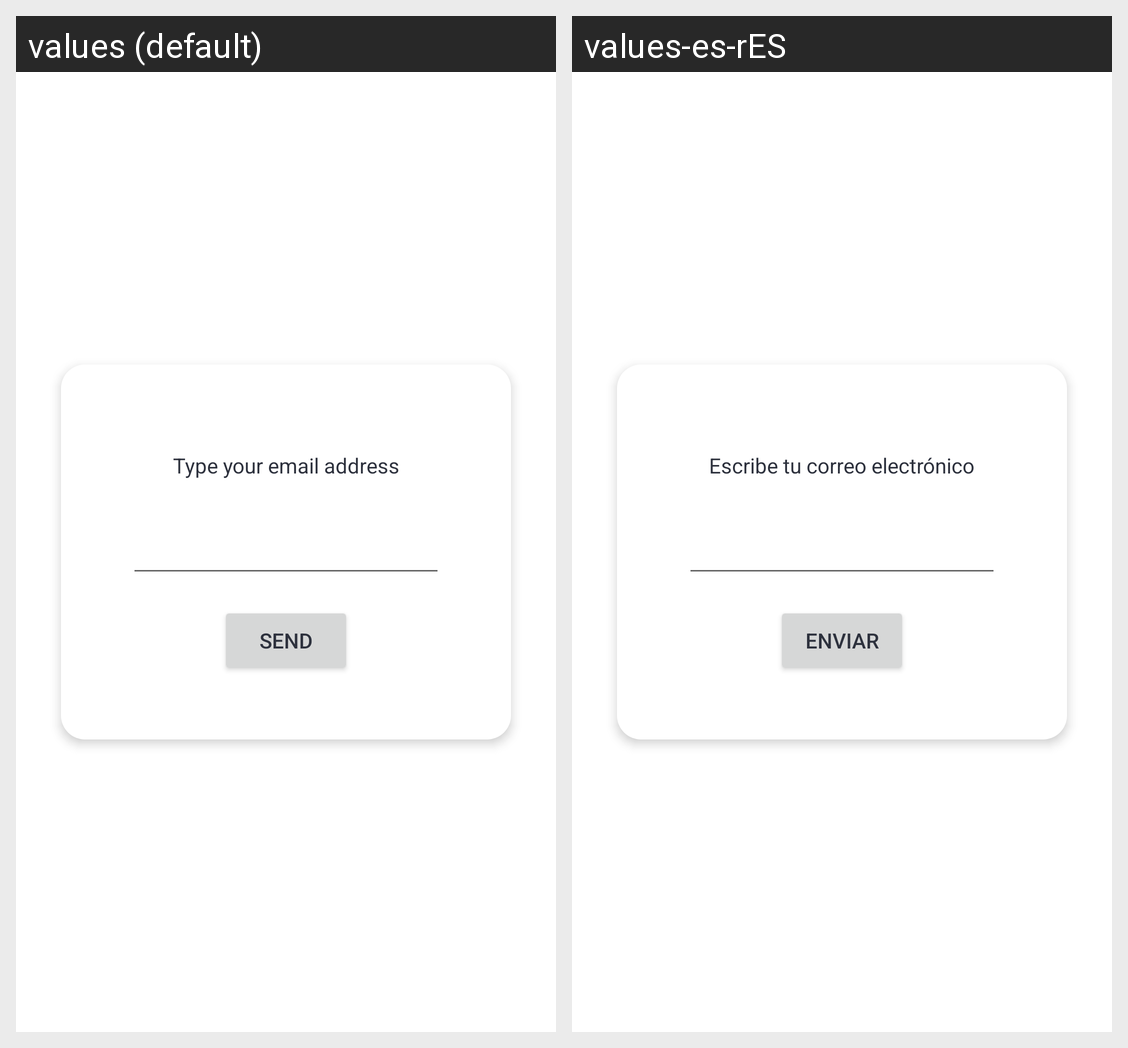

For this localized Android screen grid, give each drawn string resource with its value in every locale shown.
Android screen res/layout/activity_pop_up_mail.xml rendered under 2 locales, left to right: values (default), values-es-rES. Device: Nexus 5 (rendered at 1080×1920; each locale shown at half size, 540×960, under a caption strip naming it); theme Theme.Transparent.
Strings drawn on this screen, with the default value and each locale's value (text and hints the layout hard-codes, and strings that could not be matched under every locale, appear in the picture but are not listed):

button_send
  values: Send
  values-es-rES: Enviar

type_email
  values: Type your email address
  values-es-rES: Escribe tu correo electrónico
